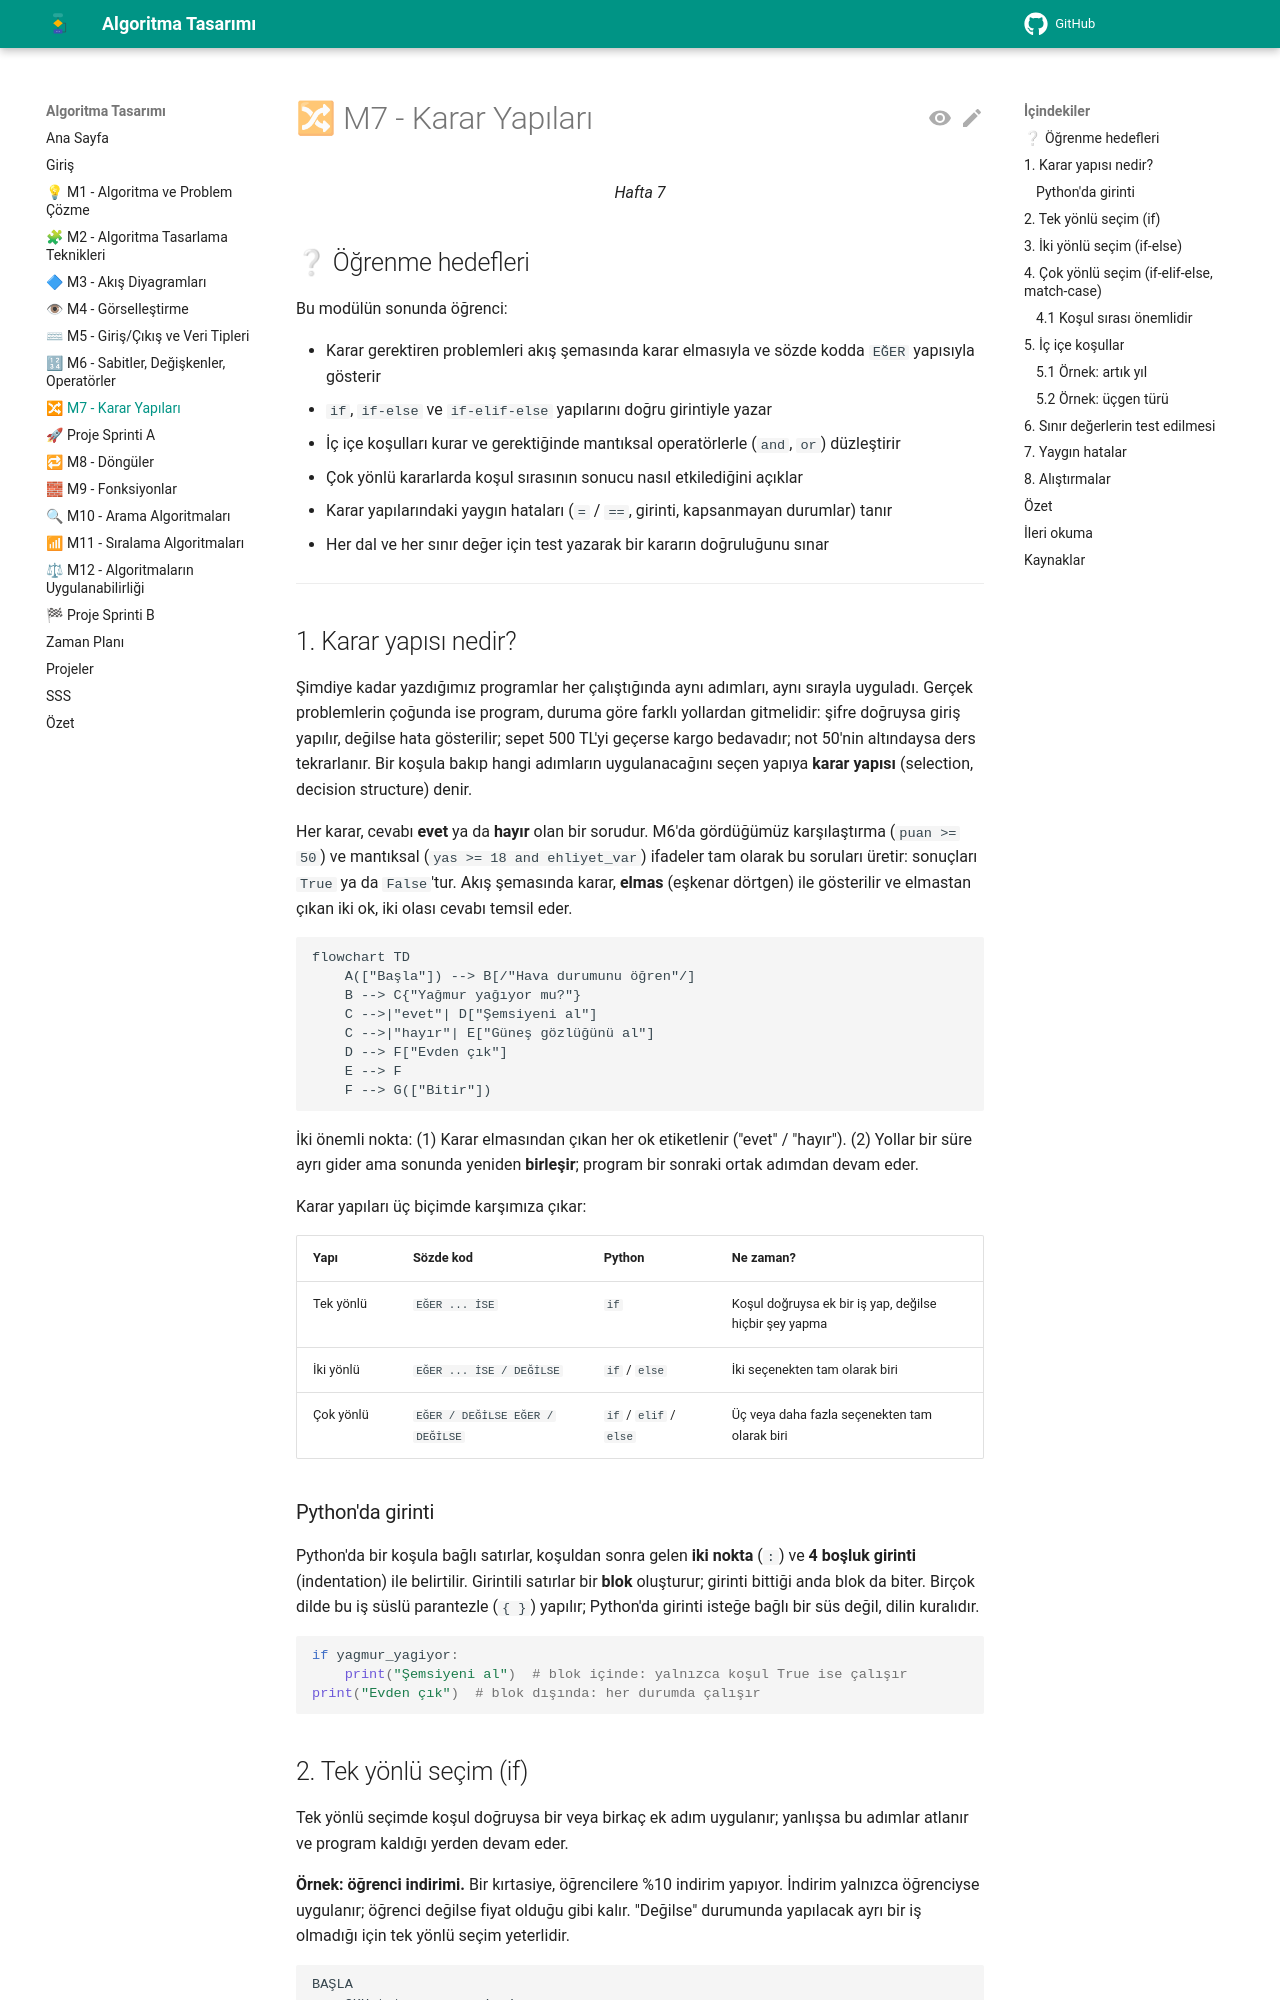

repository: aligunesgit/AlgoritmaTasarimi · page: m7_karar_yapilari/index.html · generator: mkdocs

# 🔀 M7 - Karar Yapıları

<p align="center"><em>Hafta 7</em></p>

## ❔ Öğrenme hedefleri

Bu modülün sonunda öğrenci:

* Karar gerektiren problemleri akış şemasında karar elmasıyla ve sözde kodda `EĞER` yapısıyla gösterir
* `if`, `if-else` ve `if-elif-else` yapılarını doğru girintiyle yazar
* İç içe koşulları kurar ve gerektiğinde mantıksal operatörlerle (`and`, `or`) düzleştirir
* Çok yönlü kararlarda koşul sırasının sonucu nasıl etkilediğini açıklar
* Karar yapılarındaki yaygın hataları (`=` / `==`, girinti, kapsanmayan durumlar) tanır
* Her dal ve her sınır değer için test yazarak bir kararın doğruluğunu sınar

---

## 1. Karar yapısı nedir? { #1-karar-yapisi-nedir }

Şimdiye kadar yazdığımız programlar her çalıştığında aynı adımları, aynı sırayla uyguladı. Gerçek
problemlerin çoğunda ise program, duruma göre farklı yollardan gitmelidir: şifre doğruysa giriş
yapılır, değilse hata gösterilir; sepet 500 TL'yi geçerse kargo bedavadır; not 50'nin altındaysa ders
tekrarlanır. Bir koşula bakıp hangi adımların uygulanacağını seçen yapıya **karar yapısı** (selection,
decision structure) denir.

Her karar, cevabı **evet** ya da **hayır** olan bir sorudur. M6'da gördüğümüz karşılaştırma
(`puan >= 50`) ve mantıksal (`yas >= 18 and ehliyet_var`) ifadeler tam olarak bu soruları üretir:
sonuçları `True` ya da `False`'tur. Akış şemasında karar, **elmas** (eşkenar dörtgen) ile gösterilir ve
elmastan çıkan iki ok, iki olası cevabı temsil eder.

```mermaid
flowchart TD
    A(["Başla"]) --> B[/"Hava durumunu öğren"/]
    B --> C{"Yağmur yağıyor mu?"}
    C -->|"evet"| D["Şemsiyeni al"]
    C -->|"hayır"| E["Güneş gözlüğünü al"]
    D --> F["Evden çık"]
    E --> F
    F --> G(["Bitir"])
```

İki önemli nokta: (1) Karar elmasından çıkan her ok etiketlenir ("evet" / "hayır"). (2) Yollar bir
süre ayrı gider ama sonunda yeniden **birleşir**; program bir sonraki ortak adımdan devam eder.

Karar yapıları üç biçimde karşımıza çıkar:

| Yapı | Sözde kod | Python | Ne zaman? |
|---|---|---|---|
| Tek yönlü | `EĞER ... İSE` | `if` | Koşul doğruysa ek bir iş yap, değilse hiçbir şey yapma |
| İki yönlü | `EĞER ... İSE / DEĞİLSE` | `if` / `else` | İki seçenekten tam olarak biri |
| Çok yönlü | `EĞER / DEĞİLSE EĞER / DEĞİLSE` | `if` / `elif` / `else` | Üç veya daha fazla seçenekten tam olarak biri |

### Python'da girinti

Python'da bir koşula bağlı satırlar, koşuldan sonra gelen **iki nokta** (`:`) ve **4 boşluk
girinti** (indentation) ile belirtilir. Girintili satırlar bir **blok** oluşturur; girinti bittiği anda
blok da biter. Birçok dilde bu iş süslü parantezle (`{ }`) yapılır; Python'da girinti isteğe bağlı bir
süs değil, dilin kuralıdır.

```python
if yagmur_yagiyor:
    print("Şemsiyeni al")  # blok içinde: yalnızca koşul True ise çalışır
print("Evden çık")  # blok dışında: her durumda çalışır
```
